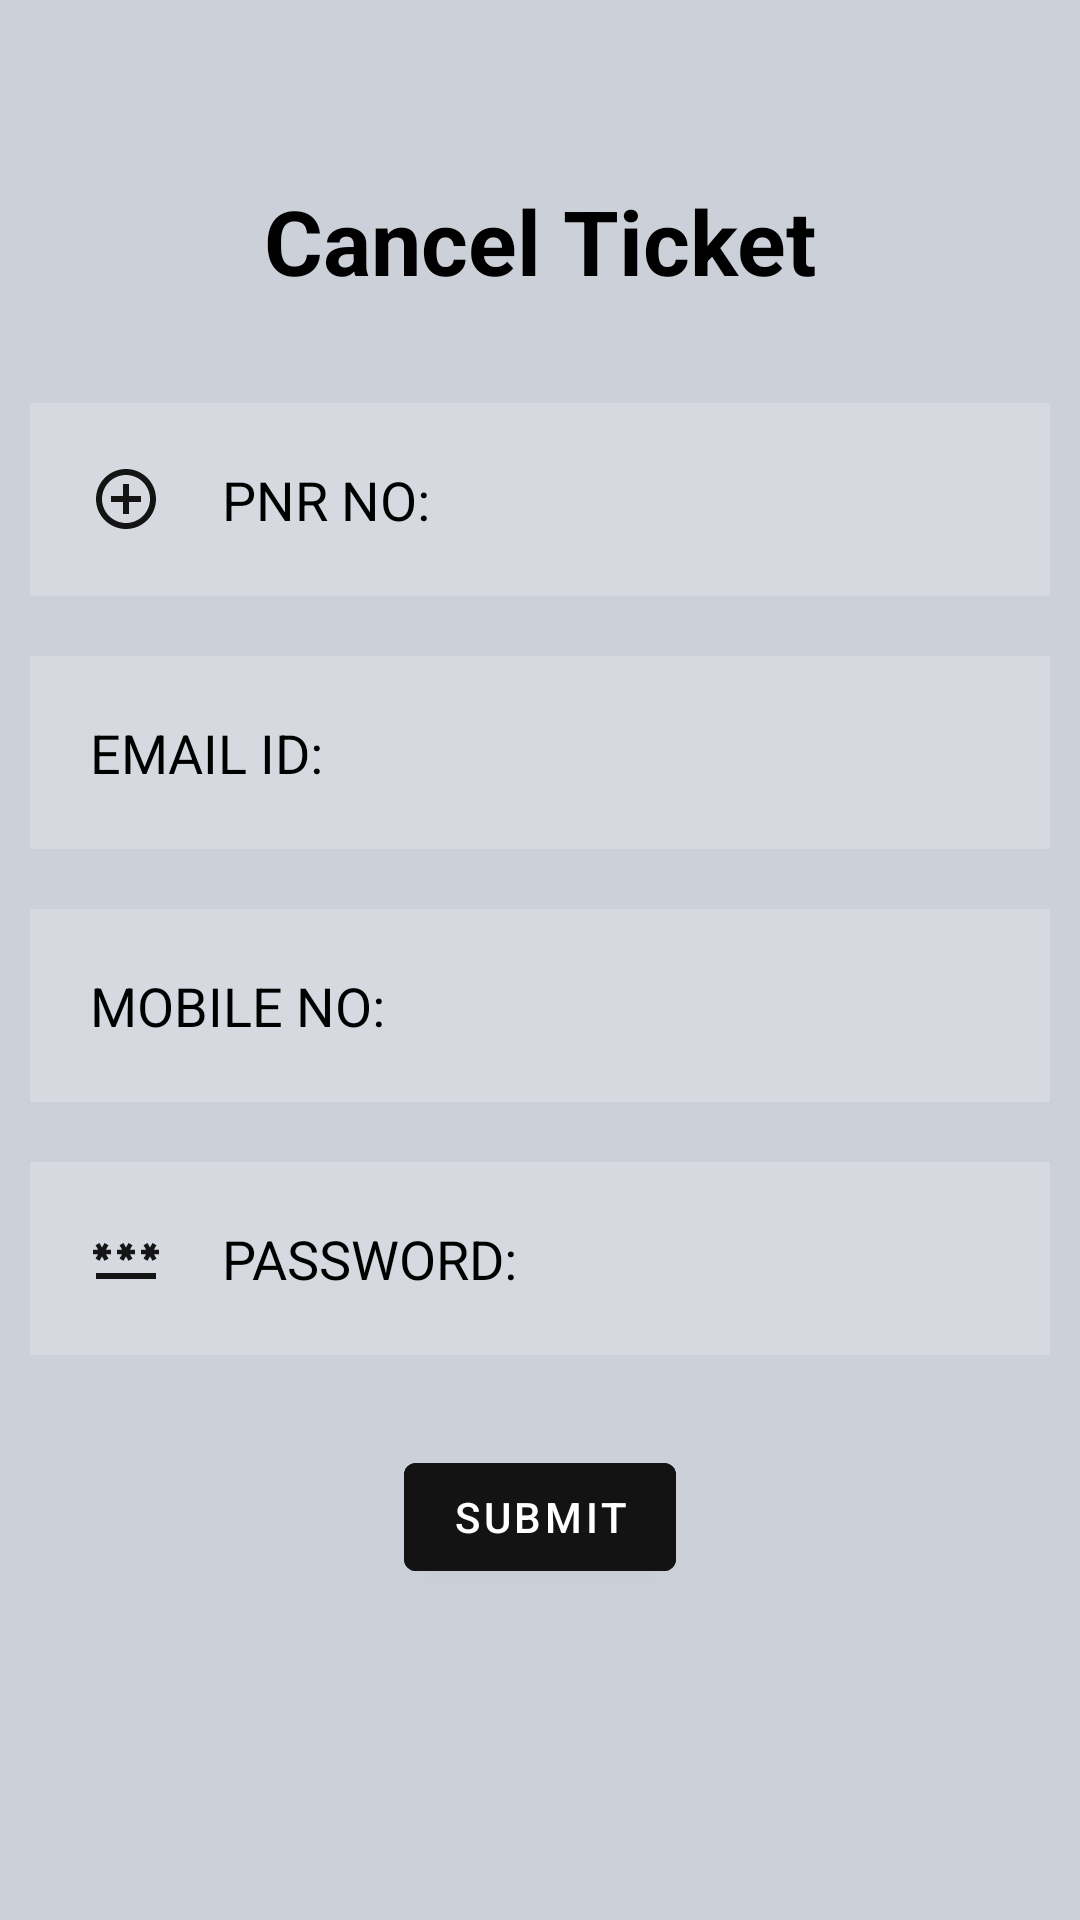

This screen was rendered from an Android layout file. Write that file and the resources it references.
<!-- AndroidManifest.xml: application theme Theme.Online_Bus_Resirvation_System -->
<!-- res/layout/activity_cancellation.xml -->
<?xml version="1.0" encoding="utf-8"?>
<LinearLayout
    xmlns:android="http://schemas.android.com/apk/res/android"
    xmlns:app="http://schemas.android.com/apk/res-auto"
    xmlns:tools="http://schemas.android.com/tools"
    android:id="@+id/main"
    android:layout_width="match_parent"
    android:layout_height="match_parent"
    android:background="#CCD1D9"
    android:orientation="vertical"
    tools:context=".Cancellation">

    <TextView
        android:layout_width="match_parent"
        android:layout_height="wrap_content"
        android:id="@+id/txtView1"
        android:text="Cancel Ticket"
        android:textStyle="bold"
        android:textColor="@color/black"
        android:layout_gravity="center"
        android:paddingTop="@dimen/dim_60"
        android:textSize="@dimen/dim_30"
        android:gravity="center"/>

    <LinearLayout
        android:layout_width="match_parent"
        android:layout_height="wrap_content"
        android:paddingTop="@dimen/dim_24"
        android:orientation="vertical">

        <EditText
            android:layout_width="match_parent"
            android:layout_height="wrap_content"
            android:background="#30ffffff"
            android:textColorHint="@color/black"
            android:layout_margin="10dp"
            android:paddingTop="@dimen/dim_26"
            android:padding="20dp"
            android:hint="PNR NO:"
            android:drawableLeft="@drawable/baseline_control_point_24"
            android:drawablePadding="20dp"/>

        <EditText
            android:hint="EMAIL ID:"
            android:layout_width="match_parent"
            android:layout_height="wrap_content"
            android:background="#30ffffff"
            android:textColorHint="@color/black"
            android:textColor="@color/black"
            android:layout_margin="10dp"
            android:padding="20dp"
            android:drawableLeft="@drawable/baseline_email_24"
            android:drawablePadding="20dp" />

        <EditText
            android:hint="MOBILE NO:"
            android:layout_width="match_parent"
            android:layout_height="wrap_content"
            android:background="#30ffffff"
            android:textColorHint="@color/black"
            android:textColor="@color/black"
            android:layout_margin="10dp"
            android:padding="20dp"
            android:drawableLeft="@drawable/baseline_account_circle_24"
            android:drawablePadding="20dp" />

        <EditText
            android:hint="PASSWORD:"
            android:layout_width="match_parent"
            android:layout_height="wrap_content"
            android:background="#30ffffff"
            android:textColorHint="@color/black"
            android:textColor="@color/black"
            android:layout_margin="10dp"
            android:padding="20dp"
            android:drawableLeft="@drawable/baseline_password_24"
            android:drawablePadding="20dp" />

        <com.google.android.material.button.MaterialButton
            android:text="SUBMIT"
            android:layout_width="wrap_content"
            android:layout_height="wrap_content"
            android:textColor="@color/white"
            android:layout_gravity="center"
            android:backgroundTint="#131313"
            android:layout_margin="20dp" />

    </LinearLayout>

</LinearLayout>
<!-- resources referenced by this layout -->
<resources>
  <color name="black">#FF000000</color>
  <color name="white">#FFFFFFFF</color>
  <dimen name="dim_24">36dp</dimen>
  <dimen name="dim_26">39dp</dimen>
  <dimen name="dim_30">45dp</dimen>
  <dimen name="dim_60">90dp</dimen>
  <!-- drawable baseline_control_point_24 (drawable) -->
  <vector xmlns:android="http://schemas.android.com/apk/res/android" android:height="24dp" android:tint="#151414" android:viewportHeight="24" android:viewportWidth="24" android:width="24dp">
        
      <path android:fillColor="@android:color/white" android:pathData="M13,7h-2v4L7,11v2h4v4h2v-4h4v-2h-4L13,7zM12,2C6.49,2 2,6.49 2,12s4.49,10 10,10 10,-4.49 10,-10S17.51,2 12,2zM12,20c-4.41,0 -8,-3.59 -8,-8s3.59,-8 8,-8 8,3.59 8,8 -3.59,8 -8,8z"/>
      
  </vector>
  <!-- drawable baseline_password_24 (drawable) -->
  <vector android:height="24dp" android:tint="#151515"
      android:viewportHeight="24" android:viewportWidth="24"
      android:width="24dp" xmlns:android="http://schemas.android.com/apk/res/android">
      <path android:fillColor="#0F0F0F" android:pathData="M2,17h20v2H2V17zM3.15,12.95L4,11.47l0.85,1.48l1.3,-0.75L5.3,10.72H7v-1.5H5.3l0.85,-1.47L4.85,7L4,8.47L3.15,7l-1.3,0.75L2.7,9.22H1v1.5h1.7L1.85,12.2L3.15,12.95zM9.85,12.2l1.3,0.75L12,11.47l0.85,1.48l1.3,-0.75l-0.85,-1.48H15v-1.5h-1.7l0.85,-1.47L12.85,7L12,8.47L11.15,7l-1.3,0.75l0.85,1.47H9v1.5h1.7L9.85,12.2zM23,9.22h-1.7l0.85,-1.47L20.85,7L20,8.47L19.15,7l-1.3,0.75l0.85,1.47H17v1.5h1.7l-0.85,1.48l1.3,0.75L20,11.47l0.85,1.48l1.3,-0.75l-0.85,-1.48H23V9.22z"/>
  </vector>
  <style name="Theme.Online_Bus_Resirvation_System" parent="Base.Theme.Online_Bus_Resirvation_System" />
  <style name="Base.Theme.Online_Bus_Resirvation_System" parent="Theme.MaterialComponents.DayNight.NoActionBar">
          
          
          <item name="android:statusBarColor" tools:targetApi="lollipop">@android:color/transparent</item>
      </style>
</resources>
